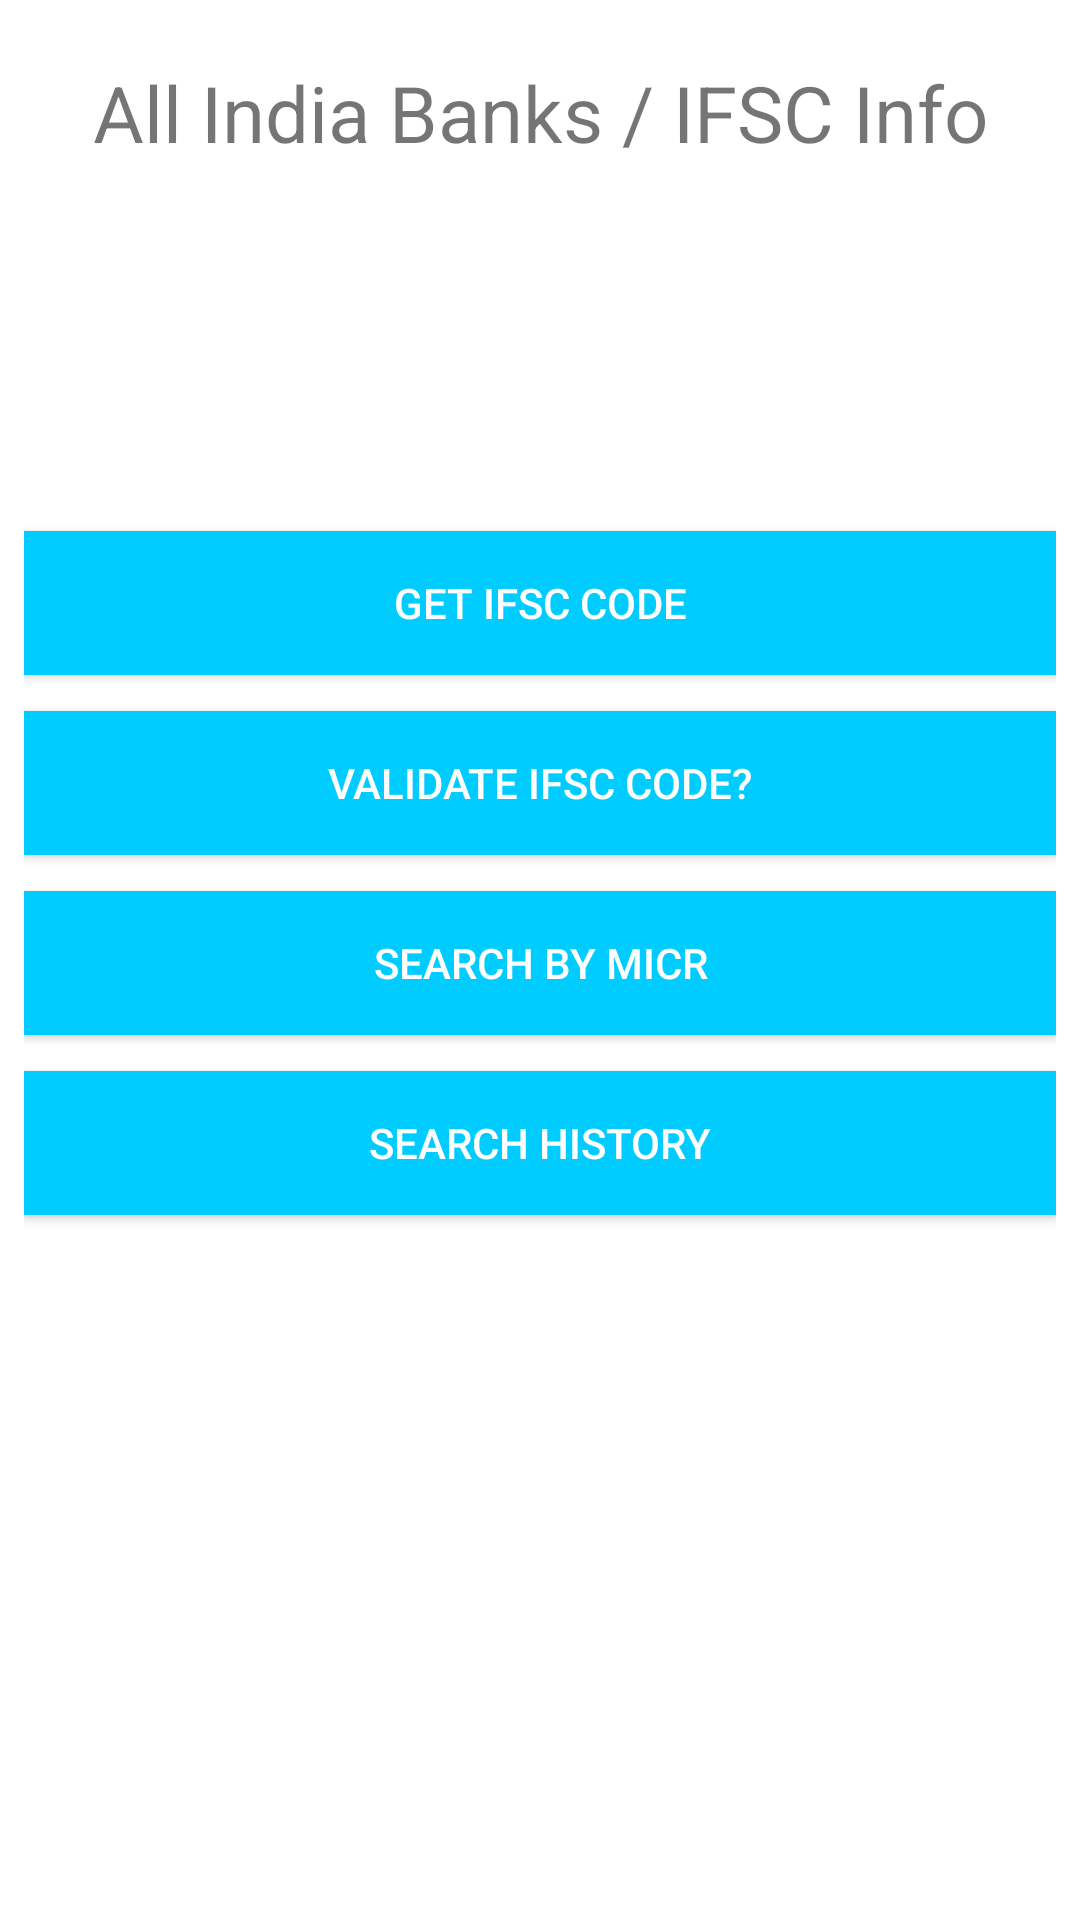

Layout XML and referenced resources for this Android screen:
<!-- AndroidManifest.xml: application theme Theme.Ifsc_Bankdetails -->
<!-- res/layout/activity_navigator.xml -->
<?xml version="1.0" encoding="utf-8"?>
<LinearLayout xmlns:android="http://schemas.android.com/apk/res/android"
    xmlns:tools="http://schemas.android.com/tools"
    android:id="@+id/activity_navigator"
    android:layout_width="match_parent"
    android:layout_height="match_parent"
    android:orientation="vertical"
    android:paddingBottom="@dimen/activity_vertical_margin"
    android:paddingLeft="@dimen/activity_horizontal_margin"
    android:paddingRight="@dimen/activity_horizontal_margin"
    android:paddingTop="@dimen/activity_vertical_margin"
    tools:context="com.example.ifsc_bankdetails.NavigatorActivity">

    <TextView
        android:text="@string/all_india_banks_ifsc_info"
        android:layout_width="match_parent"
        android:layout_height="wrap_content"
        android:id="@+id/textView8"
        android:textSize="26sp"
        android:layout_marginTop="12dp"
        android:layout_marginLeft="10dp"
        android:layout_marginRight="10dp"
        android:layout_marginBottom="20dp"
        android:gravity="center"/>

    <ImageView
        android:layout_width="match_parent"
        android:layout_height="75dp"
        android:src="@drawable/check"
        android:id="@+id/imageView"
        android:layout_marginBottom="15dp"
        android:scaleType="fitCenter"
        android:contentDescription="@string/todo" />

    <Button
        android:text="@string/get_ifsc_code"
        android:layout_width="match_parent"
        android:layout_height="wrap_content"
        android:id="@+id/btnGetIfsc"
        android:background="@color/colorPrimary"
        android:textColor="@color/white"
        android:layout_marginTop="12dp"/>

    <Button
        android:text="@string/validate_ifsc_code"
        android:layout_width="match_parent"
        android:layout_height="wrap_content"
        android:id="@+id/btnValidateIfsc"
        android:background="@color/colorPrimary"
        android:textColor="@color/white"
        android:layout_marginTop="12dp"/>

    <Button
        android:text="@string/search_by_micr"
        android:layout_width="match_parent"
        android:layout_height="wrap_content"
        android:id="@+id/btnMicr"
        android:background="@color/colorPrimary"
        android:textColor="@color/white"
        android:layout_marginTop="12dp"/>

    <Button
        android:text="@string/search_history"
        android:layout_width="match_parent"
        android:layout_height="wrap_content"
        android:id="@+id/btnSearchHistory"
        android:background="@color/colorPrimary"
        android:textColor="@color/white"
        android:layout_marginTop="12dp"/>
</LinearLayout>
<!-- resources referenced by this layout -->
<resources>
  <color name="colorPrimary">#FF00CCFF</color>
  <color name="white">#FFFFFFFF</color>
  <dimen name="activity_horizontal_margin">8dp</dimen>
  <dimen name="activity_vertical_margin">8dp</dimen>
  <string name="all_india_banks_ifsc_info">All India Banks / IFSC Info</string>
  <string name="get_ifsc_code">Get IFSC Code</string>
  <string name="search_by_micr">Search by MICR</string>
  <string name="search_history">Search History</string>
  <string name="todo">TODO</string>
  <string name="validate_ifsc_code">Validate IFSC Code?</string>
  <style name="Theme.Ifsc_Bankdetails" parent="Theme.MaterialComponents.DayNight.DarkActionBar">
          
          <item name="colorPrimary">@color/purple_500</item>
          <item name="colorPrimaryVariant">@color/purple_700</item>
          <item name="colorOnPrimary">@color/white</item>
          
          <item name="colorSecondary">@color/teal_200</item>
          <item name="colorSecondaryVariant">@color/teal_700</item>
          <item name="colorOnSecondary">@color/black</item>
          
          <item name="android:statusBarColor" tools:targetApi="l">?attr/colorPrimaryVariant</item>
          
      </style>
  <color name="purple_500">#FF6200EE</color>
  <color name="purple_700">#FF3700B3</color>
  <color name="teal_200">#FF03DAC5</color>
  <color name="teal_700">#FF018786</color>
  <color name="black">#FF000000</color>
</resources>
